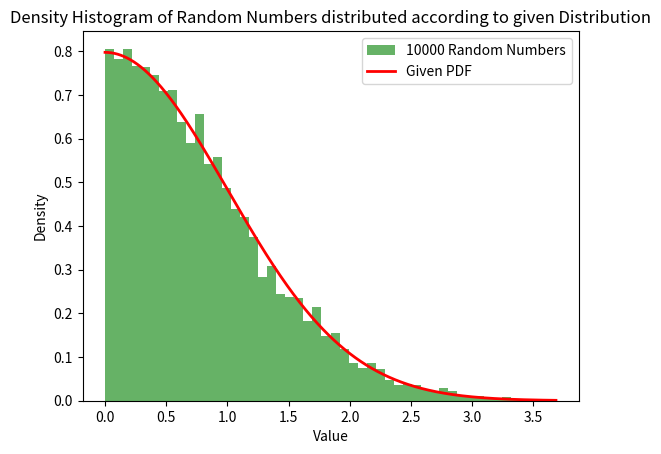

Write the Python code that produced this figure.
import numpy as np
import matplotlib.pyplot as plt
from scipy.stats import halfnorm, expon

def target_pdf(x):
    return np.sqrt(2 / np.pi) * np.exp(-x**2 / 2)

def proposal_sample():
    return np.random.exponential(1)

# Maximum value of the ratio target_pdf(x) / (c * proposal_pdf(x))
# for the chosen exponential distribution (c is a scaling factor)
c = np.sqrt(2 * np.e / np.pi)

def rejection_sampling(n):
    samples = []
    while len(samples) < n:
        x = proposal_sample()
        u = np.random.uniform(0, 1)
        if u < target_pdf(x) / (c * np.exp(-x)):  
            samples.append(x)
    return np.array(samples)


n_samples = 10000
random_numbers = rejection_sampling(n_samples)


plt.hist(random_numbers, bins=50, density=True, alpha=0.6, color='g', label='10000 Random Numbers')


x = np.linspace(0, np.max(random_numbers), 1000)
pdf = target_pdf(x)

plt.plot(x, pdf, 'r-', lw=2, label='Given PDF')
plt.title('Density Histogram of Random Numbers distributed according to given Distribution')
plt.xlabel('Value')
plt.ylabel('Density')
plt.legend()
plt.show()
